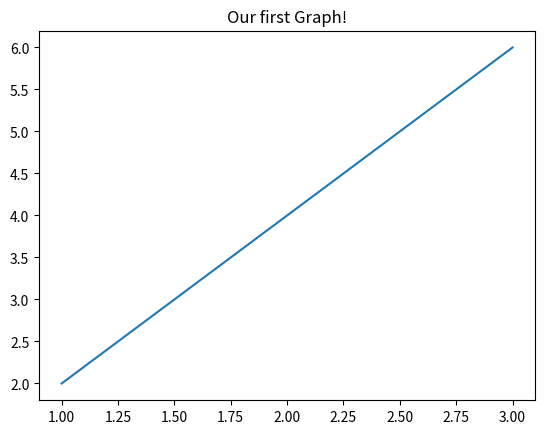

Here is the Python script that generated this plot:
import matplotlib.pyplot as plt 
import numpy as np 
import pandas as pd

x=[1,2,3]
y=[2,4,6]
plt.plot(x,y)

plt.title('Our first Graph!')

plt.show()